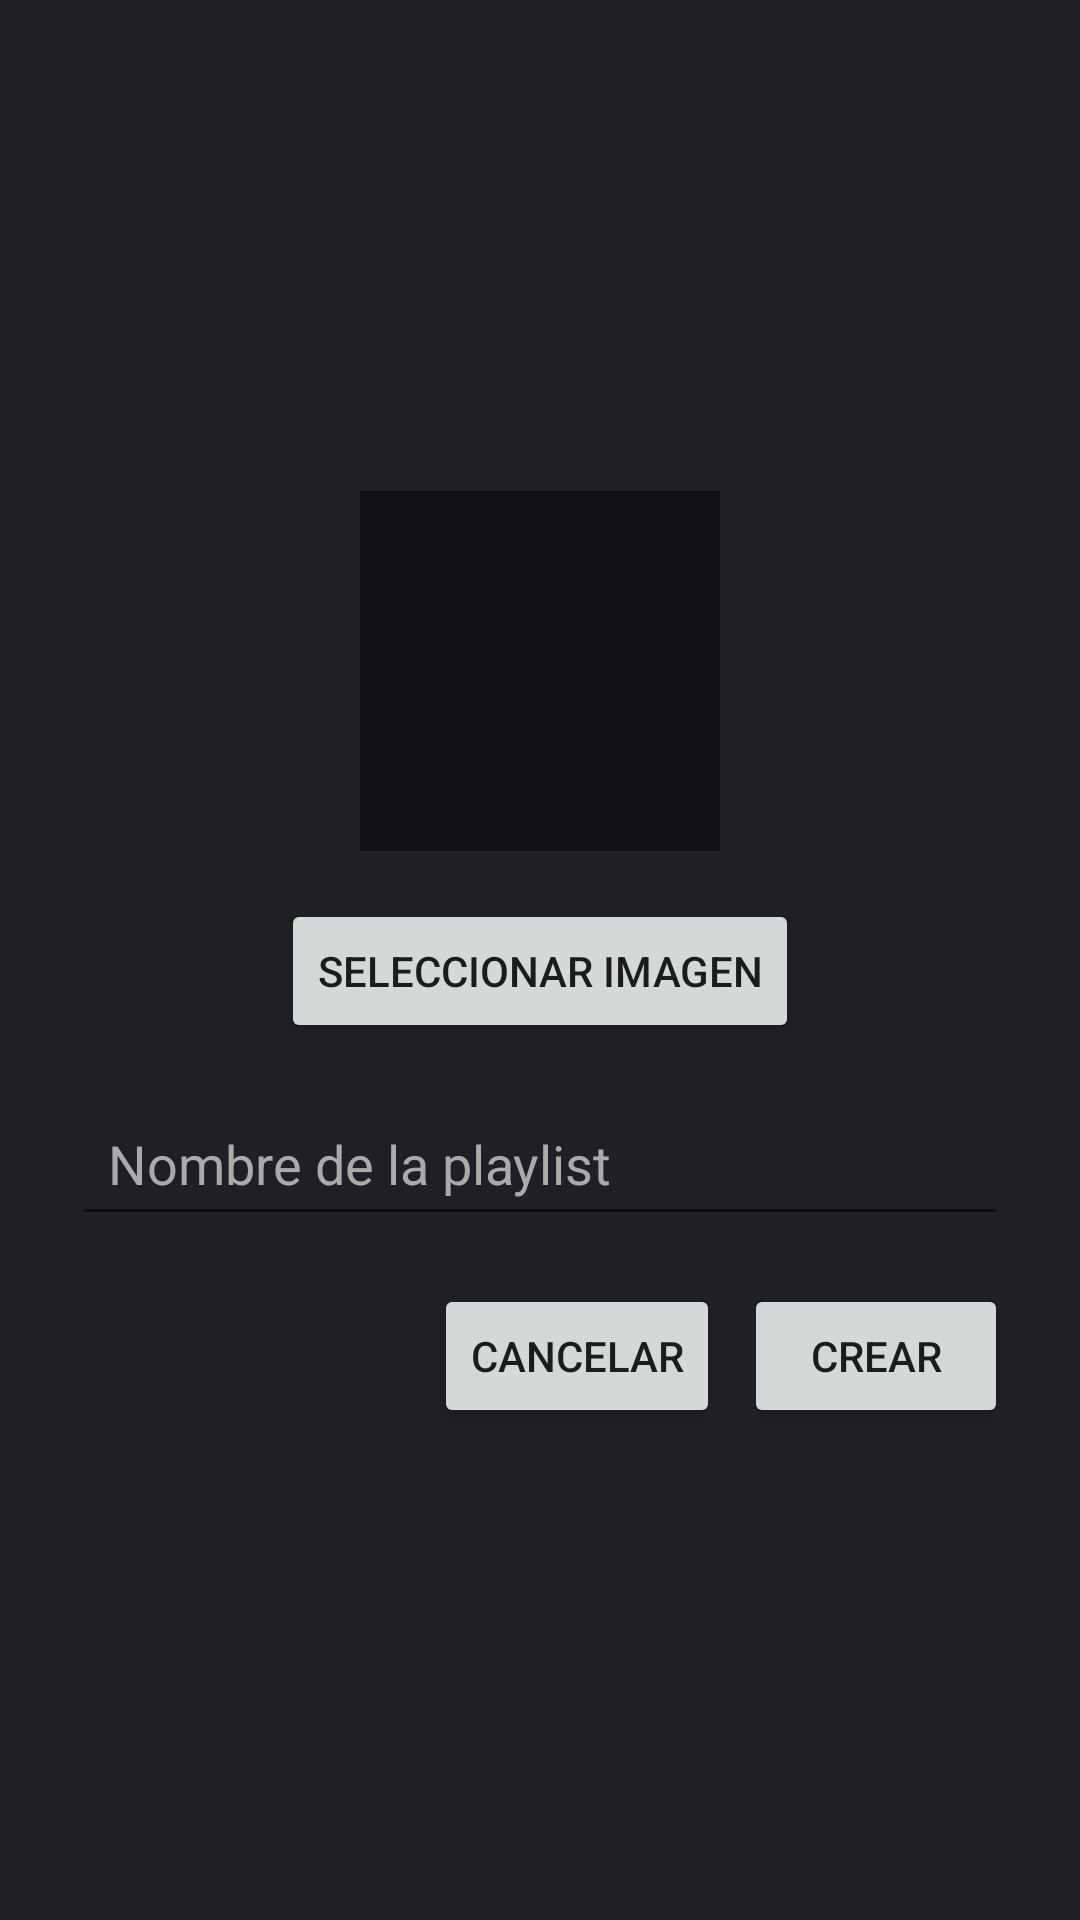

Layout XML and referenced resources for this Android screen:
<!-- AndroidManifest.xml: application theme AppTheme -->
<!-- res/layout/dialog_create_playlist.xml -->
<LinearLayout xmlns:android="http://schemas.android.com/apk/res/android"
    android:layout_width="match_parent"
    android:layout_height="wrap_content"
    android:orientation="vertical"
    android:padding="24dp"
    android:gravity="center"
    android:background="@color/bg_dark">

    <ImageView
        android:id="@+id/ivCoverPreview"
        android:layout_width="120dp"
        android:layout_height="120dp"
        android:scaleType="centerCrop"
        android:background="@color/bg_darker"
        android:layout_marginBottom="16dp"/>

    <Button
        android:id="@+id/btnSelectImage"
        android:layout_width="wrap_content"
        android:layout_height="wrap_content"
        android:text="Seleccionar imagen"
        android:layout_marginBottom="16dp"/>

    <EditText
        android:id="@+id/etPlaylistName"
        android:layout_width="match_parent"
        android:layout_height="wrap_content"
        android:hint="Nombre de la playlist"
        android:inputType="text"
        android:textColor="@color/text_white"
        android:textColorHint="@color/text_gray"
        android:padding="12dp" />

    <LinearLayout
        android:layout_width="match_parent"
        android:layout_height="wrap_content"
        android:orientation="horizontal"
        android:gravity="end"
        android:layout_marginTop="16dp">

        <Button
            android:id="@+id/btnCancel"
            android:layout_width="wrap_content"
            android:layout_height="wrap_content"
            android:text="Cancelar" />

        <Button
            android:id="@+id/btnCreate"
            android:layout_width="wrap_content"
            android:layout_height="wrap_content"
            android:text="Crear"
            android:layout_marginStart="8dp" />
    </LinearLayout>
</LinearLayout>
<!-- resources referenced by this layout -->
<resources>
  <color name="bg_dark">#202024</color>
  <color name="bg_darker">#111116</color>
  <color name="text_gray">#AAAAAA</color>
  <color name="text_white">#FFFFFF</color>
  <style name="AppTheme" parent="Theme.MaterialComponents.DayNight.NoActionBar">
          <item name="colorPrimary">@color/bg_dark</item>
          <item name="colorPrimaryVariant">@color/bg_gray</item>
          <item name="colorOnPrimary">@color/text_white</item>
          <item name="colorSecondary">@color/accent_blue</item>
          <item name="colorOnSecondary">@color/bg_dark</item>
      </style>
  <color name="bg_gray">#2E3338</color>
  <color name="accent_blue">#00D1FF</color>
</resources>
